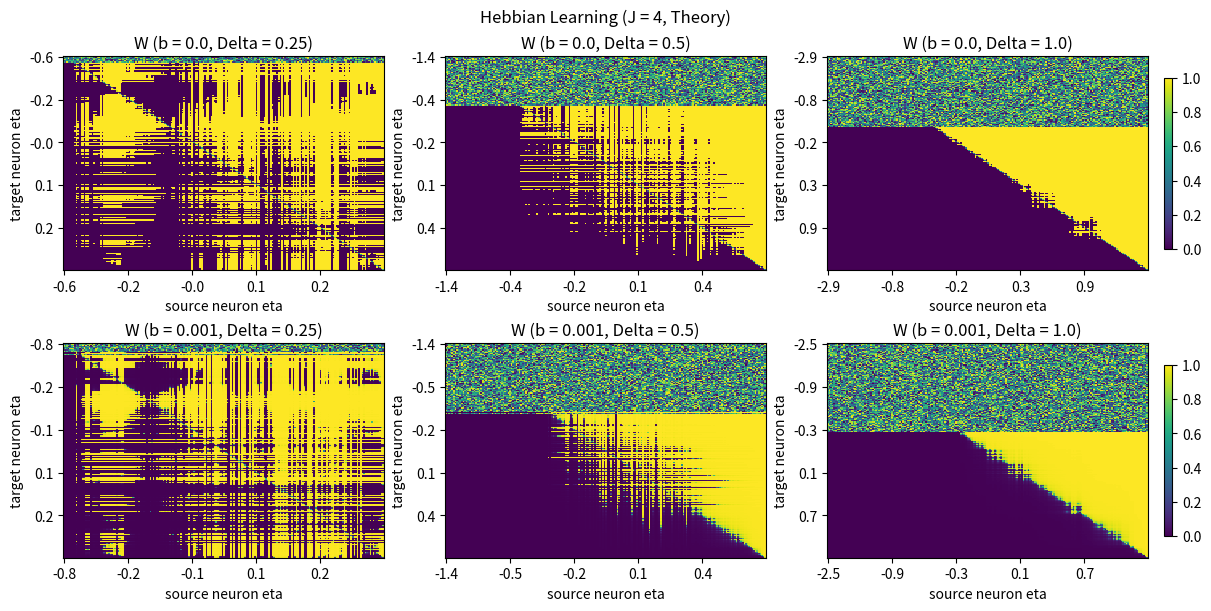

Reproduce this figure in Python. (Note: this script raises an exception after producing the figure.)
import numpy as np
import matplotlib.pyplot as plt

def second_derivative(w, x, y, b):
    return -b*(x+y)  + (1-b)*(x-y) - 2*w*(1-b)*(x-y)

def get_xy(fr_source: np.ndarray, fr_target: np.ndarray, condition: str) -> tuple:
    if condition == "hebbian":
        x = np.outer(fr_target, fr_source)
        y = np.repeat((fr_target**2).reshape(len(fr_target), 1), len(fr_source), axis=1)
    elif condition == "antihebbian":
        x = np.repeat((fr_source**2).reshape(len(fr_source), 1), len(fr_target), axis=1)
        y = np.outer(fr_target, fr_source)
    else:
        raise ValueError(f"Invalid condition: {condition}.")
    return x, y

def get_w_solution(w0: np.ndarray, x: np.ndarray, y: np.ndarray, b: float) -> np.ndarray:
    w = np.zeros_like(w0) + w0
    if b < 1.0:
        mask = x != y
        a_term = 2*(b-1) * (x-y)
        b_term = x*(2*b-1) + y
        sqrt_term = np.sqrt((x-y)**2 + 4*x*y*b**2)
        w1 = (b_term + sqrt_term) / a_term
        w2 = (b_term - sqrt_term) / a_term
        for w_tmp in (w1, w2):
            sd = second_derivative(w_tmp, x, y, b)
            mask2 = (0 <= w_tmp) * (w_tmp <= 1) * (sd <= 0.0)
            idx = (mask * mask2) > 0.5
            w[idx] = w_tmp[idx]
    else:
        idx2 = np.argwhere(x + y > 0.0).squeeze()
        w[idx2] = x[idx2] / (x[idx2] + y[idx2])
    return w

def gaussian(N, eta: float, Delta: float) -> np.ndarray:
    etas = eta + Delta * np.random.randn(N)
    return np.sort(etas)

def get_qif_fr(x: np.ndarray) -> np.ndarray:
    fr = np.zeros_like(x)
    fr[x > 0] = np.sqrt(x[x > 0])
    return fr / np.pi

# parameter definition
condition = "hebbian"
distribution = "gaussian"
N = 200
Deltas = [0.25, 0.5, 1.0]
eta = 0.0
bs = [0.0, 0.001]
J = 4.0
n_reps = 10
res = {"b": [], "delta": [], "w": [], "eta": []}

for b in bs:
    for Delta in Deltas:

        # define source firing rate distribution
        etas = gaussian(N, eta, Delta)
        fr = get_qif_fr(etas)

        # get weight solutions
        w = np.random.uniform(0.01, 0.99, size=(N, N))
        for _ in range(n_reps):
            fr = get_qif_fr(etas + J * np.dot(w, fr) / N)
            x, y = get_xy(fr, fr, condition=condition)
            w[:, :] = get_w_solution(w, x, y, b)

        # save results
        res["w"].append(np.asarray(w))
        res["b"].append(b)
        res["delta"].append(Delta)
        res["eta"].append(etas)

# plotting
fig, axes = plt.subplots(ncols=len(Deltas), nrows=len(bs), figsize=(12, 6), layout="constrained")
ticks = np.arange(0, N, int(N/5))
for i, b in enumerate(bs):
    for j, Delta in enumerate(Deltas):

        # weight distribution
        ax = axes[i, j]
        idx1 = np.asarray(res["b"]) == b
        idx2 = np.asarray(res["delta"]) == Delta
        idx = np.argwhere((idx1 * idx2) > 0.5).squeeze()
        im = ax.imshow(np.asarray(res["w"][idx]), aspect="auto", interpolation="none", cmap="viridis",
                       vmax=1.0, vmin=0.0)
        ax.set_xlabel("source neuron eta")
        ax.set_ylabel("target neuron eta")
        ax.set_yticks(ticks, labels=np.round(res["eta"][idx][ticks], decimals=1))
        ax.set_xticks(ticks, labels=np.round(res["eta"][idx][ticks], decimals=1))
        ax.set_title(f"W (b = {b}, Delta = {Delta})")
        if j == len(Deltas) - 1:
            plt.colorbar(im, ax=ax, shrink=0.8)

        # # firing rate distribution
        # ax = axes[1, i]
        # im = ax.imshow(np.asarray(res["data"][b]["fr"]), aspect="auto", interpolation="none", cmap="cividis", vmax=fr_max)
        # plt.colorbar(im, ax=ax)
        # ax.set_xlabel("eta")
        # ax.set_ylabel("Delta")
        # ax.set_title(f"Firing Rates (b = {b})")

fig.suptitle(f"{'Hebbian' if condition == 'hebbian' else 'Anti-Hebbian'} Learning (J = {int(J)}, Theory)")
fig.canvas.draw()
plt.savefig(f"../results/ss_weight_solutions_recurrent_{condition}_{int(J)}.svg")
plt.show()
